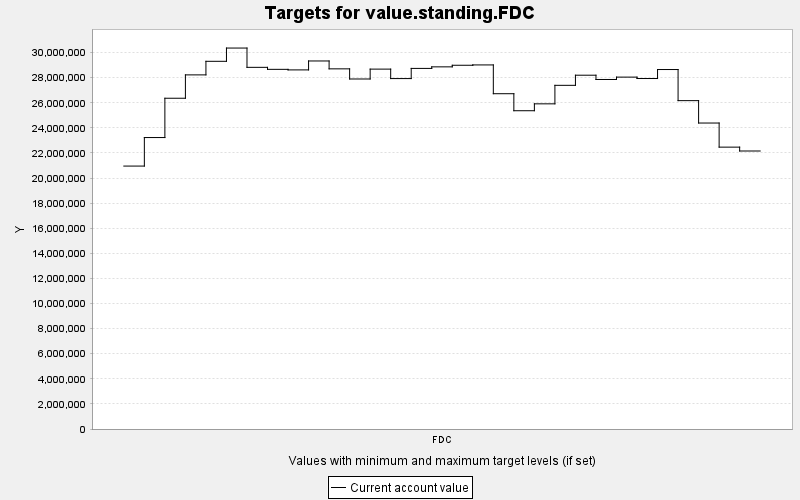

The file beside this chart, header and first rows:
TARGET, PERIOD, YEAR, PERIODWIDTH, MINIMUM, MAXIMUM, MINWEIGHT, MAXWEIGHT, CURRENT, SUMMARY
value.standing.FDC, 0, 0, 10.0, 0.0, 10000, 1.0, 1.0, 2.095527E7, 0.0
value.standing.FDC, 1, 10, 10.0, 0.0, 10000, 1.0, 1.0, 2.3228958E7, 0.0
value.standing.FDC, 2, 20, 10.0, 0.0, 10000, 1.0, 1.0, 2.6361412E7, 0.0
value.standing.FDC, 3, 30, 10.0, 0.0, 10000, 1.0, 1.0, 2.8223032E7, 0.0
value.standing.FDC, 4, 40, 10.0, 0.0, 10000, 1.0, 1.0, 2.9305008E7, 0.0
value.standing.FDC, 5, 50, 10.0, 0.0, 10000, 1.0, 1.0, 3.036189E7, 0.0
value.standing.FDC, 6, 60, 10.0, 0.0, 10000, 1.0, 1.0, 2.8824594E7, 0.0
value.standing.FDC, 7, 70, 10.0, 0.0, 10000, 1.0, 1.0, 2.866489E7, 0.0
value.standing.FDC, 8, 80, 10.0, 0.0, 10000, 1.0, 1.0, 2.8620104E7, 0.0
value.standing.FDC, 9, 90, 10.0, 0.0, 10000, 1.0, 1.0, 2.933191E7, 0.0
value.standing.FDC, 10, 100, 10.0, 0.0, 10000, 1.0, 1.0, 2.8704414E7, 0.0
value.standing.FDC, 11, 110, 10.0, 0.0, 10000, 1.0, 1.0, 2.78959E7, 0.0
value.standing.FDC, 12, 120, 10.0, 0.0, 10000, 1.0, 1.0, 2.8682798E7, 0.0
value.standing.FDC, 13, 130, 10.0, 0.0, 10000, 1.0, 1.0, 2.7929086E7, 0.0
value.standing.FDC, 14, 140, 10.0, 0.0, 10000, 1.0, 1.0, 2.8739362E7, 0.0
value.standing.FDC, 15, 150, 10.0, 0.0, 10000, 1.0, 1.0, 2.8862908E7, 0.0
value.standing.FDC, 16, 160, 10.0, 0.0, 10000, 1.0, 1.0, 2.8990346E7, 0.0
value.standing.FDC, 17, 170, 10.0, 0.0, 10000, 1.0, 1.0, 2.9016558E7, 0.0
value.standing.FDC, 18, 180, 10.0, 0.0, 10000, 1.0, 1.0, 2.6722328E7, 0.0
value.standing.FDC, 19, 190, 10.0, 0.0, 10000, 1.0, 1.0, 2.5366328E7, 0.0
value.standing.FDC, 20, 200, 10.0, 0.0, 10000, 1.0, 1.0, 2.5915296E7, 0.0
value.standing.FDC, 21, 210, 10.0, 0.0, 10000, 1.0, 1.0, 2.7390894E7, 0.0
value.standing.FDC, 22, 220, 10.0, 0.0, 10000, 1.0, 1.0, 2.8197498E7, 0.0
value.standing.FDC, 23, 230, 10.0, 0.0, 10000, 1.0, 1.0, 2.7857046E7, 0.0
value.standing.FDC, 24, 240, 10.0, 0.0, 10000, 1.0, 1.0, 2.8045126E7, 0.0
value.standing.FDC, 25, 250, 10.0, 0.0, 10000, 1.0, 1.0, 2.7933468E7, 0.0
value.standing.FDC, 26, 260, 10.0, 0.0, 10000, 1.0, 1.0, 2.8649946E7, 0.0
value.standing.FDC, 27, 270, 10.0, 0.0, 10000, 1.0, 1.0, 2.6170042E7, 0.0
value.standing.FDC, 28, 280, 10.0, 0.0, 10000, 1.0, 1.0, 2.4385904E7, 0.0
value.standing.FDC, 29, 290, 10.0, 0.0, 10000, 1.0, 1.0, 2.2464718E7, 0.0
value.standing.FDC, 30, 300, 10.0, 0.0, 10000, 1.0, 1.0, 2.2156632E7, 0.0
